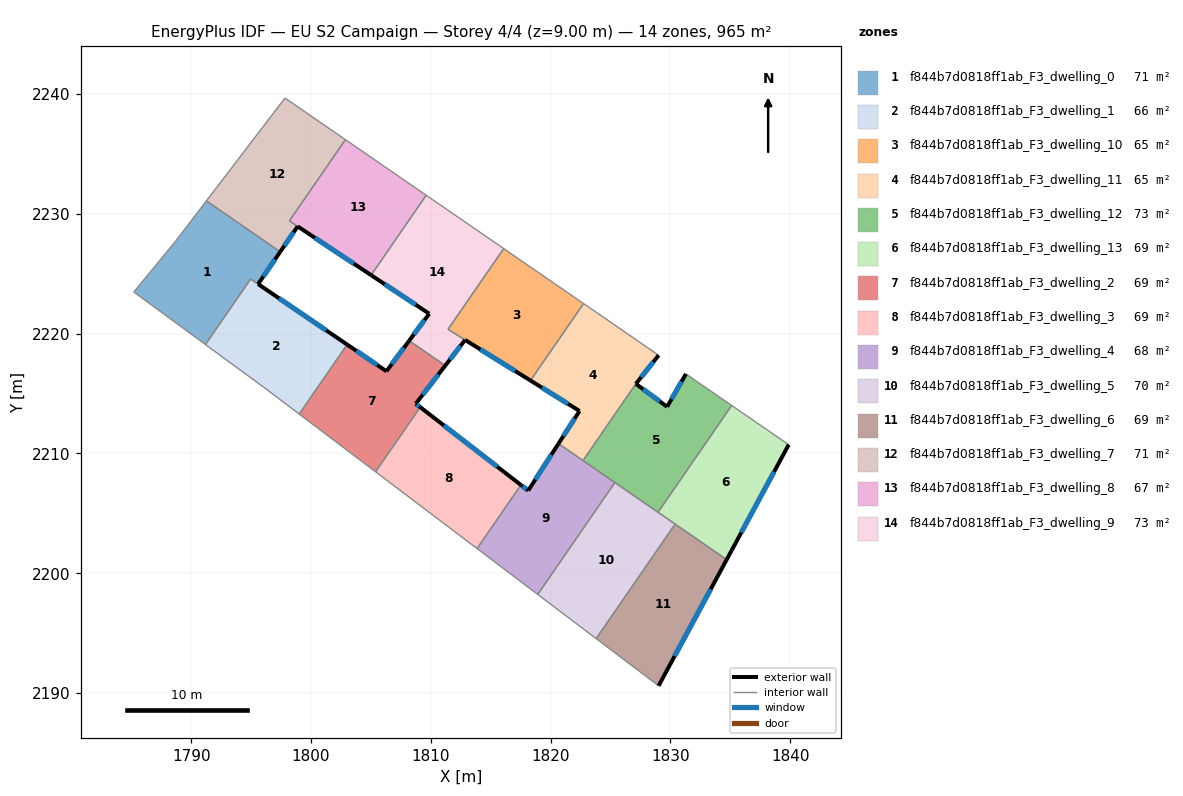
=== STOREY PLAN SPEC (per zone: floor XY polygon, exterior-wall plan segments, windows/doors) ===
zone 1: f844b7d0818ff1ab_F3_dwelling_0  (71.4 m²)
  floor: (1797.43, 2226.83) (1795.58, 2224.14) (1794.96, 2224.56) (1791.18, 2219.09) (1785.21, 2223.48) (1788.63, 2227.63) (1791.27, 2231.08)
  exterior wall: (1795.58, 2224.14) – (1797.43, 2226.83)  [3.3 m]
    window: (1796.02, 2224.77) – (1796.99, 2226.20)  [2.8 m²]
  interior walls: 6
zone 2: f844b7d0818ff1ab_F3_dwelling_1  (66.5 m²)
  floor: (1803.01, 2219.09) (1799.01, 2213.29) (1796.24, 2215.38) (1791.19, 2219.09) (1794.96, 2224.56) (1795.58, 2224.14)
  exterior wall: (1803.01, 2219.09) – (1795.58, 2224.14)  [9.0 m]
    window: (1801.27, 2220.27) – (1797.33, 2222.95)  [7.6 m²]
  interior walls: 5
zone 3: f844b7d0818ff1ab_F3_dwelling_10  (64.7 m²)
  floor: (1822.75, 2222.51) (1818.32, 2216.09) (1811.44, 2220.37) (1816.08, 2227.10)
  exterior wall: (1812.86, 2219.48) – (1818.32, 2216.09)  [6.4 m]
    window: (1814.14, 2218.68) – (1817.04, 2216.88)  [5.4 m²]
  interior walls: 4
zone 4: f844b7d0818ff1ab_F3_dwelling_11  (65.1 m²)
  floor: (1828.84, 2218.32) (1829.01, 2218.20) (1827.11, 2215.81) (1822.70, 2209.41) (1820.65, 2210.82) (1822.41, 2213.55) (1818.32, 2216.09) (1822.75, 2222.51)
  exterior wall: (1818.32, 2216.09) – (1822.41, 2213.55)  [4.8 m]
    window: (1819.28, 2215.49) – (1821.45, 2214.14)  [4.1 m²]
  exterior wall: (1827.11, 2215.81) – (1829.01, 2218.20)  [3.1 m]
    window: (1827.56, 2216.37) – (1828.57, 2217.64)  [2.6 m²]
  exterior wall: (1822.41, 2213.55) – (1820.65, 2210.82)  [3.2 m]
    window: (1822.00, 2212.91) – (1821.06, 2211.46)  [2.7 m²]
  interior walls: 5
zone 5: f844b7d0818ff1ab_F3_dwelling_12  (72.8 m²)
  floor: (1835.11, 2214.01) (1828.96, 2205.09) (1822.70, 2209.41) (1827.11, 2215.81) (1829.72, 2213.90) (1831.29, 2216.64)
  exterior wall: (1829.72, 2213.90) – (1827.11, 2215.81)  [3.2 m]
    window: (1829.11, 2214.35) – (1827.72, 2215.36)  [2.7 m²]
  exterior wall: (1831.29, 2216.64) – (1829.72, 2213.90)  [3.2 m]
    window: (1830.92, 2216.00) – (1830.09, 2214.54)  [2.7 m²]
  interior walls: 5
zone 6: f844b7d0818ff1ab_F3_dwelling_13  (69.0 m²)
  floor: (1839.87, 2210.73) (1834.69, 2201.14) (1828.96, 2205.09) (1835.11, 2214.01)
  exterior wall: (1834.69, 2201.14) – (1839.87, 2210.73)  [10.9 m]
    window: (1835.91, 2203.39) – (1838.65, 2208.48)  [9.2 m²]
  interior walls: 4
zone 7: f844b7d0818ff1ab_F3_dwelling_2  (69.0 m²)
  floor: (1811.20, 2217.33) (1808.74, 2214.15) (1809.11, 2213.87) (1805.39, 2208.47) (1799.01, 2213.29) (1803.01, 2219.09) (1806.29, 2216.86) (1808.19, 2219.41)
  exterior wall: (1808.74, 2214.15) – (1811.20, 2217.33)  [4.0 m]
    window: (1809.32, 2214.90) – (1810.63, 2216.59)  [3.4 m²]
  exterior wall: (1809.11, 2213.87) – (1808.74, 2214.15)  [0.5 m]
    window: (1809.02, 2213.93) – (1808.83, 2214.09)  [0.4 m²]
  exterior wall: (1806.29, 2216.86) – (1803.01, 2219.09)  [4.0 m]
    window: (1805.52, 2217.38) – (1803.78, 2218.57)  [3.3 m²]
  exterior wall: (1808.19, 2219.41) – (1806.29, 2216.86)  [3.2 m]
    window: (1807.74, 2218.81) – (1806.74, 2217.46)  [2.7 m²]
  interior walls: 4
zone 8: f844b7d0818ff1ab_F3_dwelling_3  (69.0 m²)
  floor: (1817.52, 2207.37) (1813.86, 2202.07) (1805.39, 2208.47) (1809.11, 2213.87)
  exterior wall: (1817.52, 2207.37) – (1809.11, 2213.87)  [10.6 m]
    window: (1815.54, 2208.90) – (1811.08, 2212.34)  [9.0 m²]
  interior walls: 3
zone 9: f844b7d0818ff1ab_F3_dwelling_4  (67.8 m²)
  floor: (1825.36, 2207.57) (1818.92, 2198.24) (1813.86, 2202.07) (1817.52, 2207.37) (1818.12, 2206.90) (1820.65, 2210.82)
  exterior wall: (1818.12, 2206.90) – (1817.52, 2207.37)  [0.8 m]
    window: (1817.98, 2207.01) – (1817.66, 2207.26)  [0.6 m²]
  exterior wall: (1820.65, 2210.82) – (1818.12, 2206.90)  [4.7 m]
    window: (1820.06, 2209.90) – (1818.72, 2207.82)  [3.9 m²]
  interior walls: 5
zone 10: f844b7d0818ff1ab_F3_dwelling_5  (70.1 m²)
  floor: (1830.39, 2204.11) (1823.80, 2194.55) (1818.92, 2198.24) (1825.36, 2207.57)
  interior walls: 5
zone 11: f844b7d0818ff1ab_F3_dwelling_6  (69.0 m²)
  floor: (1834.69, 2201.14) (1829.01, 2190.61) (1823.80, 2194.55) (1830.39, 2204.11)
  exterior wall: (1829.01, 2190.61) – (1834.69, 2201.14)  [12.0 m]
    window: (1830.34, 2193.08) – (1833.36, 2198.67)  [10.1 m²]
  interior walls: 3
zone 12: f844b7d0818ff1ab_F3_dwelling_7  (71.1 m²)
  floor: (1802.87, 2236.19) (1798.20, 2229.41) (1798.89, 2228.95) (1797.43, 2226.83) (1791.27, 2231.08) (1797.83, 2239.67)
  exterior wall: (1797.43, 2226.83) – (1798.89, 2228.95)  [2.6 m]
    window: (1797.77, 2227.33) – (1798.54, 2228.45)  [2.2 m²]
  interior walls: 5
zone 13: f844b7d0818ff1ab_F3_dwelling_8  (66.8 m²)
  floor: (1809.61, 2231.55) (1805.01, 2224.88) (1798.20, 2229.41) (1802.87, 2236.19)
  exterior wall: (1798.88, 2228.95) – (1805.01, 2224.88)  [7.4 m]
    window: (1800.32, 2228.00) – (1803.57, 2225.84)  [6.2 m²]
  interior walls: 4
zone 14: f844b7d0818ff1ab_F3_dwelling_9  (73.2 m²)
  floor: (1816.08, 2227.10) (1811.43, 2220.36) (1812.86, 2219.48) (1811.20, 2217.33) (1808.19, 2219.41) (1809.86, 2221.66) (1805.01, 2224.88) (1809.61, 2231.55)
  exterior wall: (1809.86, 2221.66) – (1808.19, 2219.41)  [2.8 m]
    window: (1809.47, 2221.14) – (1808.58, 2219.94)  [2.4 m²]
  exterior wall: (1805.01, 2224.88) – (1809.86, 2221.66)  [5.8 m]
    window: (1806.15, 2224.13) – (1808.72, 2222.42)  [4.9 m²]
  exterior wall: (1811.20, 2217.33) – (1812.86, 2219.48)  [2.7 m]
    window: (1811.59, 2217.84) – (1812.47, 2218.97)  [2.3 m²]
  interior walls: 5

=== DERIVED (storey summary) ===
Building: EU S2 Campaign
Storey: 4 of 4  (floor level z = 9.00 m)
Storey gross floor area: 965.4 m²
Zones on this storey: 14
  - f844b7d0818ff1ab_F3_dwelling_0: floor 71.4 m²; exterior wall 3.3 m (9.8 m²); 1 window(s) 2.8 m²; WWR 28.1%
  - f844b7d0818ff1ab_F3_dwelling_1: floor 66.5 m²; exterior wall 9.0 m (27.0 m²); 1 window(s) 7.6 m²; WWR 28.1%
  - f844b7d0818ff1ab_F3_dwelling_10: floor 64.7 m²; exterior wall 6.4 m (19.3 m²); 1 window(s) 5.4 m²; WWR 28.1%
  - f844b7d0818ff1ab_F3_dwelling_11: floor 65.1 m²; exterior wall 11.1 m (33.4 m²); 3 window(s) 9.4 m²; WWR 28.1%
  - f844b7d0818ff1ab_F3_dwelling_12: floor 72.8 m²; exterior wall 6.4 m (19.2 m²); 2 window(s) 5.4 m²; WWR 28.1%
  - f844b7d0818ff1ab_F3_dwelling_13: floor 69.0 m²; exterior wall 10.9 m (32.7 m²); 1 window(s) 9.2 m²; WWR 28.1%
  - f844b7d0818ff1ab_F3_dwelling_2: floor 69.0 m²; exterior wall 11.6 m (34.9 m²); 4 window(s) 9.8 m²; WWR 28.1%
  - f844b7d0818ff1ab_F3_dwelling_3: floor 69.0 m²; exterior wall 10.6 m (31.9 m²); 1 window(s) 9.0 m²; WWR 28.1%
  - f844b7d0818ff1ab_F3_dwelling_4: floor 67.8 m²; exterior wall 5.4 m (16.3 m²); 2 window(s) 4.6 m²; WWR 28.1%
  - f844b7d0818ff1ab_F3_dwelling_5: floor 70.1 m²
  - f844b7d0818ff1ab_F3_dwelling_6: floor 69.0 m²; exterior wall 12.0 m (35.9 m²); 1 window(s) 10.1 m²; WWR 28.1%
  - f844b7d0818ff1ab_F3_dwelling_7: floor 71.1 m²; exterior wall 2.6 m (7.7 m²); 1 window(s) 2.2 m²; WWR 28.1%
  - f844b7d0818ff1ab_F3_dwelling_8: floor 66.8 m²; exterior wall 7.4 m (22.1 m²); 1 window(s) 6.2 m²; WWR 28.1%
  - f844b7d0818ff1ab_F3_dwelling_9: floor 73.2 m²; exterior wall 11.3 m (34.0 m²); 3 window(s) 9.6 m²; WWR 28.1%
Zone adjacency (shared interzone walls):
  - f844b7d0818ff1ab_F3_dwelling_0 ↔ f844b7d0818ff1ab_F3_dwelling_1
  - f844b7d0818ff1ab_F3_dwelling_0 ↔ f844b7d0818ff1ab_F3_dwelling_7
  - f844b7d0818ff1ab_F3_dwelling_1 ↔ f844b7d0818ff1ab_F3_dwelling_2
  - f844b7d0818ff1ab_F3_dwelling_10 ↔ f844b7d0818ff1ab_F3_dwelling_11
  - f844b7d0818ff1ab_F3_dwelling_10 ↔ f844b7d0818ff1ab_F3_dwelling_9
  - f844b7d0818ff1ab_F3_dwelling_11 ↔ f844b7d0818ff1ab_F3_dwelling_12
  - f844b7d0818ff1ab_F3_dwelling_11 ↔ f844b7d0818ff1ab_F3_dwelling_4
  - f844b7d0818ff1ab_F3_dwelling_12 ↔ f844b7d0818ff1ab_F3_dwelling_13
  - f844b7d0818ff1ab_F3_dwelling_12 ↔ f844b7d0818ff1ab_F3_dwelling_4
  - f844b7d0818ff1ab_F3_dwelling_12 ↔ f844b7d0818ff1ab_F3_dwelling_5
  - f844b7d0818ff1ab_F3_dwelling_13 ↔ f844b7d0818ff1ab_F3_dwelling_5
  - f844b7d0818ff1ab_F3_dwelling_13 ↔ f844b7d0818ff1ab_F3_dwelling_6
  - f844b7d0818ff1ab_F3_dwelling_2 ↔ f844b7d0818ff1ab_F3_dwelling_3
  - f844b7d0818ff1ab_F3_dwelling_2 ↔ f844b7d0818ff1ab_F3_dwelling_9
  - f844b7d0818ff1ab_F3_dwelling_3 ↔ f844b7d0818ff1ab_F3_dwelling_4
  - f844b7d0818ff1ab_F3_dwelling_4 ↔ f844b7d0818ff1ab_F3_dwelling_5
  - f844b7d0818ff1ab_F3_dwelling_5 ↔ f844b7d0818ff1ab_F3_dwelling_6
  - f844b7d0818ff1ab_F3_dwelling_7 ↔ f844b7d0818ff1ab_F3_dwelling_8
  - f844b7d0818ff1ab_F3_dwelling_8 ↔ f844b7d0818ff1ab_F3_dwelling_9